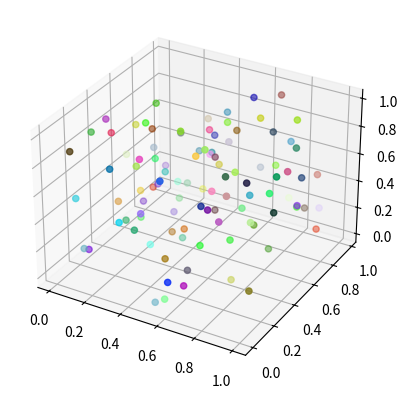

Generate this figure with matplotlib:
# import open3d as o3d
# import numpy as np

# # Generate some random points
# pcd = o3d.geometry.PointCloud()
# pcd.points = o3d.utility.Vector3dVector(np.random.rand(100, 3))

# # Visualize
# o3d.visualization.draw_geometries([pcd])

import matplotlib.pyplot as plt
from mpl_toolkits.mplot3d import Axes3D
import numpy as np

# Generate some random points
point_set = np.random.rand(100, 3)
colors = np.random.rand(100, 3)

# Create a 3D plot
fig = plt.figure()
ax = fig.add_subplot(111, projection='3d')

# Scatter plot with colors
ax.scatter(point_set[:, 0], point_set[:, 1], point_set[:, 2], c=colors)

# Show the plot
plt.show()